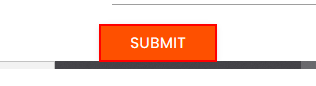
Task: Robotic Enterprise Framework with excel Data Table

Workflow: Sequence

Step 1: click on the text box

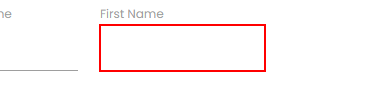
Step 2: Find Element 'LABEL' on the text box
